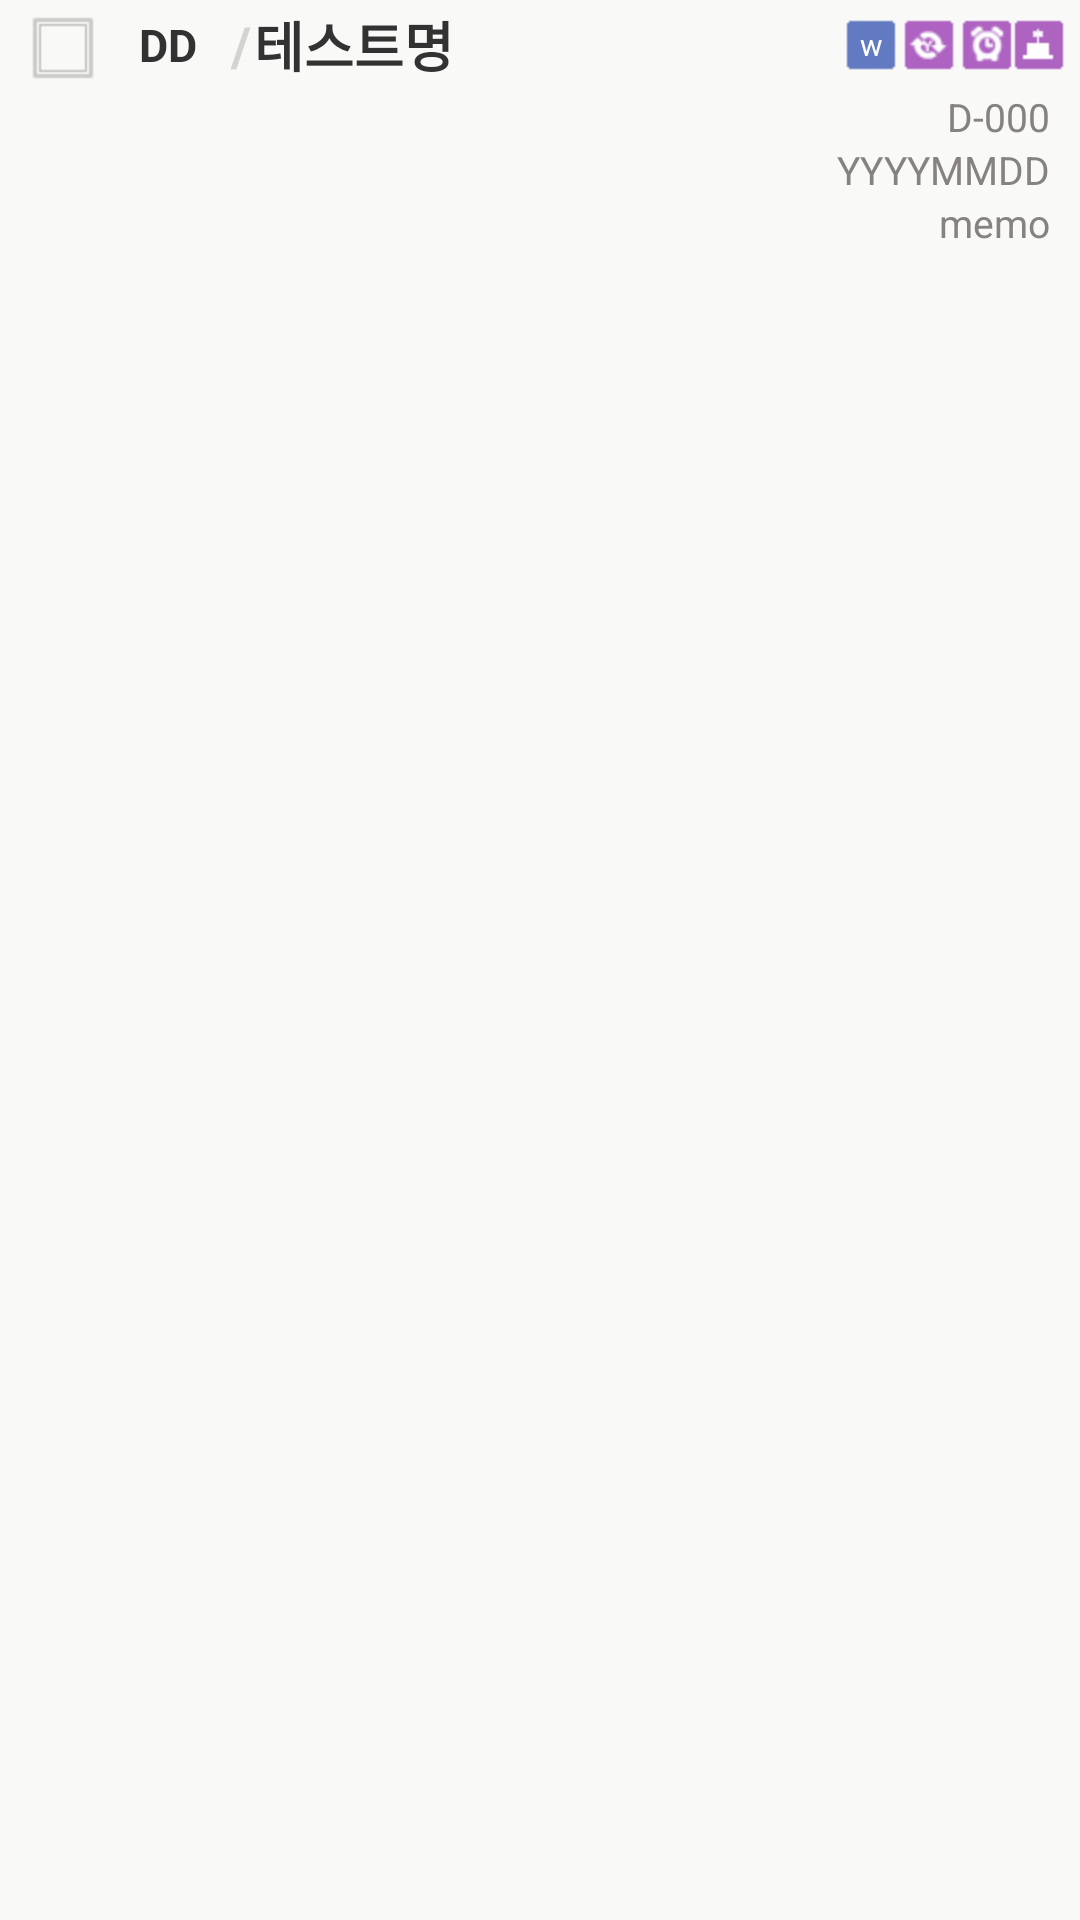

Here is an Android app screen rendered from its layout file. Give the layout XML and the strings, colors and styles it references.
<!-- AndroidManifest.xml: application theme Theme.SmStyle -->
<!-- res/layout/specialday_alllist_child.xml -->
<?xml version="1.0" encoding="utf-8"?>
<LinearLayout 
	xmlns:android="http://schemas.android.com/apk/res/android"
	android:id="@+id/lin_main"
    style="@style/sm_background_forlistrow">
	<LinearLayout
		style="@style/sm_linear_list"
	 	android:id="@+id/lin_data"
	 	android:orientation="vertical">
		<LinearLayout
		style="@style/sm_linear_list_sub"
	 	android:id="@+id/lin_left"
	 	android:orientation="horizontal">	
		 	<CheckBox 
		     style="@style/sm_checkbox_forlist"
		     android:id="@+id/choice"
		     android:text=""
		     android:gravity="left"
		     android:layout_marginRight="@dimen/margin_small"/>	 	
		 	<TextView 
			 style="@style/sm_textview_forlist_title"
			 android:layout_width="40dip"
		     android:id="@+id/day"
		     android:textSize="15dip"
		     android:text="DD"
		     android:gravity="center"
		     android:layout_gravity="center"/> 	 
 			<TextView 
			 style="@style/sm_textview_forlist_title"
			 android:layout_width="wrap_content"
		     android:id="@+id/bar1"
		     android:text="/" 
		     android:textColor="@color/lightgray"
		     android:gravity="center"
		     android:layout_gravity="center"
		     android:layout_marginLeft="@dimen/margin_small"
		     android:layout_marginRight="@dimen/margin_small"/>
		     
		 	<TextView 
		 	 style="@style/sm_textview_forlist_title"
		 	 android:layout_width="wrap_content"
		     android:id="@+id/name" 
		     android:text="테스트명"
			 android:maxLines="1"
			 android:singleLine="true"
		     android:gravity="left"
		     android:layout_gravity="center"/>
		 	<LinearLayout
			 style="@style/sm_linear_list_sub"
		 	 android:id="@+id/lin_right"
		 	 android:orientation="horizontal"
		 	 android:gravity="center|right"
		 	 android:layout_gravity="center|right"
		 	 android:layout_weight="1">	
			 	<TextView 
			 	 style="@style/sm_img_list"
			     android:id="@+id/dayofweek" 
			     android:text="w"
			     android:textSize="10dip"
			     android:textColor="@color/white"
			     android:gravity="center"
			     android:layout_gravity="center"
			     android:background="@drawable/sm_list_dayofweek"
			     android:layout_marginLeft="@dimen/margin_doublesmall"/>
			     <ImageView
			     style="@style/sm_img_list"
			     android:id="@+id/repeat" 
			     android:text=""
			     android:src="@drawable/sm_list_repeat_foryear"
			     android:layout_marginLeft="@dimen/margin_doublesmall"/>  
			     <ImageView 
			     style="@style/sm_img_list"
			     android:id="@+id/alarm" 
			     android:text=""  
			     android:src="@drawable/sm_list_alarm" 
			     android:layout_marginLeft="@dimen/margin_doublesmall"/> 			     
		 	 	<ImageView 
			     style="@style/sm_img_list"
			     android:id="@+id/event" 
			     android:text=""  
			     android:src="@drawable/sm_event_anniversary" /> 				     	 

			 </LinearLayout>		     
		 </LinearLayout>
    	<LinearLayout	
	 	style="@style/sm_linear_list"
	 	android:id="@+id/rel_dday"
	 	android:orientation="horizontal">    

		 	<TextView 
		     style="@style/sm_textview_forlist"
		     android:id="@+id/dday" 
		     android:text="D-000"   
		     android:gravity="right"
		     android:layout_weight="1"/> 
		 </LinearLayout>
		 <LinearLayout	
		 	style="@style/sm_linear_list"
		 	android:id="@+id/rel_specialday"
		 	android:orientation="horizontal">			 	
		 		<TextView 
			     style="@style/sm_textview_forlist"
			     android:id="@+id/leap" 
			     android:text="" 
			     android:gravity="right" 
			     android:layout_weight="1"/> 
		 	 	<TextView 
			     style="@style/sm_textview_forlist"
			     android:id="@+id/date" 
			     android:text="YYYYMMDD" 
			     android:gravity="right"/>
		 </LinearLayout>
		 <LinearLayout	
		 	style="@style/sm_linear_list"
		 	android:id="@+id/lin_memo"
		 	android:orientation="horizontal">
			 <TextView 
			 style="@style/sm_textview_forlist"
		     android:text="memo" 
		     android:id="@+id/memo" 
		     android:gravity="right"
		     android:layout_weight="1"/>
		 </LinearLayout>	 		 		 
	</LinearLayout>		 
 </LinearLayout>
<!-- resources referenced by this layout -->
<resources>
  <color name="lightgray">#D3D3D3</color>
  <color name="white">#FFFFFF</color>
  <dimen name="margin_doublesmall">2dip</dimen>
  <dimen name="margin_small">1dip</dimen>
  <style name="sm_background_forlistrow" parent="sm_txstyle_textview">&gt;
      	<item name="android:textSize">@dimen/txSize_body</item>
      	<item name="android:layout_width">fill_parent</item>
      	<item name="android:layout_height">fill_parent</item>
      	<item name="android:orientation">vertical</item>
      	<item name="android:background">@drawable/sm_press_listrow</item>
      </style>
  <style name="sm_img_list">
      	<item name="android:layout_width">wrap_content</item>
      	<item name="android:layout_height">wrap_content</item>
      	<item name="android:layout_gravity">center|right</item>
      </style>
  <style name="sm_linear_list">
      	<item name="android:textSize">@dimen/txSize_body</item>
      	<item name="android:layout_width">fill_parent</item>
      	<item name="android:layout_height">wrap_content</item>
      	<item name="android:layout_marginLeft">@dimen/margin_middle</item>
      	<item name="android:layout_marginRight">@dimen/margin_middle</item>
      </style>
  <style name="sm_linear_list_sub">
      	<item name="android:textSize">@dimen/txSize_body</item>
      	<item name="android:layout_width">fill_parent</item>
      	<item name="android:layout_height">wrap_content</item>
      </style>
  <style name="sm_textview_forlist" parent="sm_txstyle_textview">
      	<item name="android:textSize">@dimen/txSize_list_body</item>
      	<item name="android:layout_width">wrap_content</item>   
      	<item name="android:layout_height">wrap_content</item> 
      	<item name="android:textColor">@color/listtext</item>     	
      </style>
  <style name="sm_textview_forlist_title" parent="sm_txstyle_textview">
      	<item name="android:textSize">@dimen/txSize_list_title</item>
      	<item name="android:layout_width">fill_parent</item>   
      	<item name="android:layout_height">wrap_content</item>  
      	<item name="android:textStyle">bold</item>    
      	<item name="android:maxLines">1</item>	
      	<item name="android:ellipsize">end</item>
      </style>
  <style name="Theme.SmStyle" parent="android:Theme.Light">
  		<item name="android:windowNoTitle">true</item>
  		<item name="android:windowBackground">@color/defaultback</item>				
  			
  	</style>
  <style name="sm_txstyle_textview">
      	<item name="android:textSize">@dimen/txSize_textview</item>
      	
      	  
      </style>
  <dimen name="txSize_body">16dip</dimen>
  <!-- drawable sm_press_listrow (drawable) -->
  <?xml version="1.0" encoding="utf-8"?>
  <selector xmlns:android="http://schemas.android.com/apk/res/android">
    <item android:state_pressed="false" android:drawable="@color/listback" /> 
    <item android:state_pressed="true" android:drawable="@color/listselected" /> 
  </selector>
  <!-- drawable sm_checkbox (drawable) -->
  <?xml version="1.0" encoding="utf-8"?>
  <selector xmlns:android="http://schemas.android.com/apk/res/android">
    <item android:state_checked="false" android:drawable="@drawable/sm_checkbox_false" /> 
    <item android:state_checked="true" android:drawable="@drawable/sm_checkbox_true" /> 
  </selector>
  <dimen name="margin_middle">5dip</dimen>
  <dimen name="txSize_list_body">13dip</dimen>
  <color name="listtext">#868281</color>
  <dimen name="txSize_list_title">18dip</dimen>
  <color name="defaultback">#fffEfA</color>
  <dimen name="txSize_textview">16dip</dimen>
  <color name="listback">#f9f9f8</color>
  <color name="listselected">#e8e7e7</color>
</resources>
